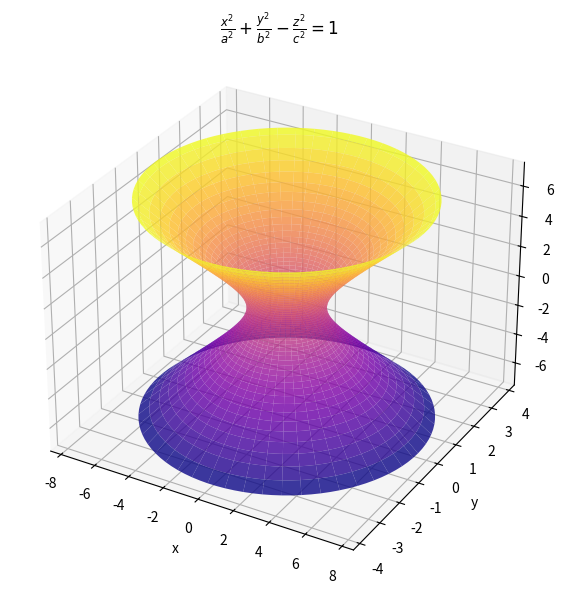

This figure's Python source:
import numpy as np
import matplotlib.pyplot as plt
from mpl_toolkits.mplot3d import Axes3D

def second_order_surface():
    # Constants
    a, b, c = 2, 1, 2  

    # Ranges
    u = np.linspace(0, 2*np.pi, 100)  # angle
    v = np.linspace(-2, 2, 100)       # vertical coordinate

    U, V = np.meshgrid(u, v) # grid

    # Parametric equations of hyperboloid
    X = a * np.cosh(V) * np.cos(U)
    Y = b * np.cosh(V) * np.sin(U)
    Z = c * np.sinh(V)

    # Plot
    fig = plt.figure(figsize=(10, 7))
    ax = fig.add_subplot(111, projection='3d')
    ax.plot_surface(X, Y, Z, cmap='plasma', alpha=0.8, edgecolor="none")

    # Labels
    ax.set_xlabel("x")
    ax.set_ylabel("y")
    ax.set_zlabel("z")
    ax.set_title(r"$\frac{x^2}{a^2} + \frac{y^2}{b^2} - \frac{z^2}{c^2} = 1$")

    plt.show()

if __name__ == "__main__":
    second_order_surface()
